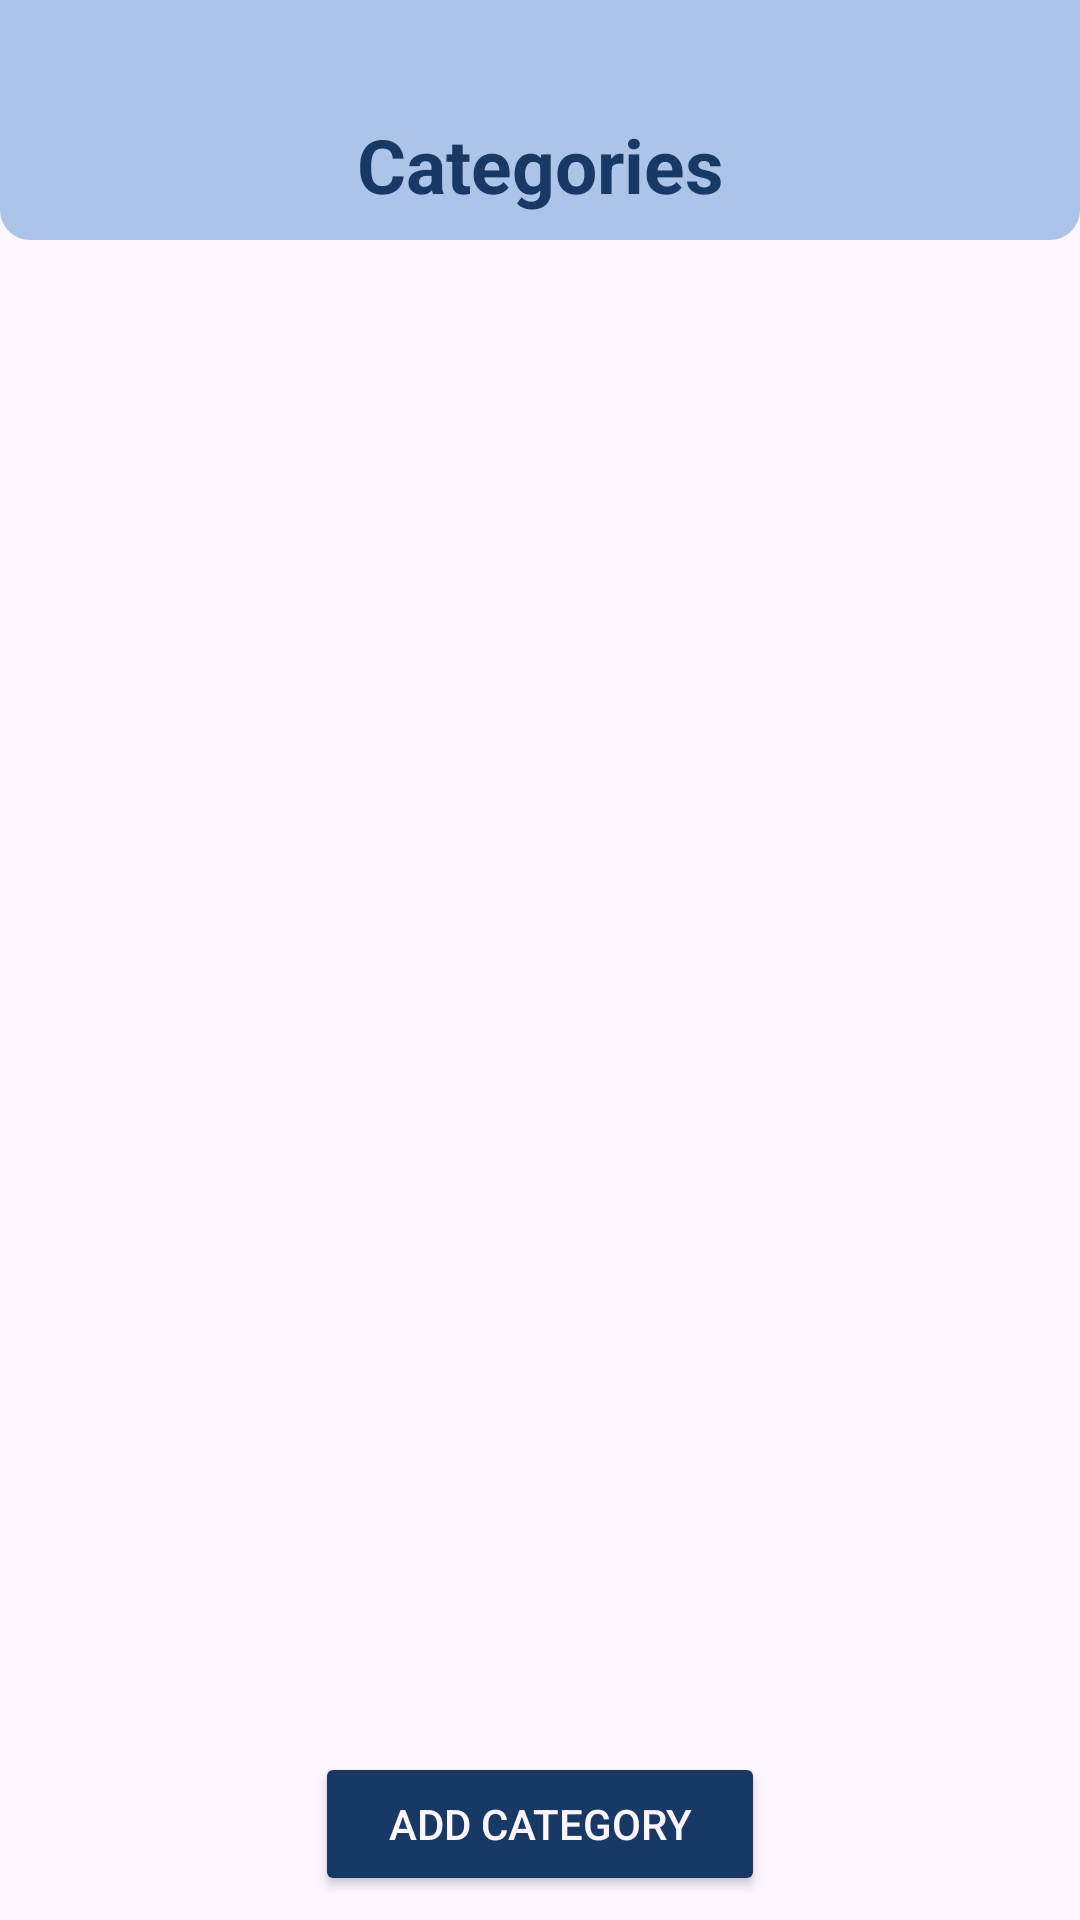

This screen was rendered from an Android layout file. Write that file and the resources it references.
<!-- AndroidManifest.xml: application theme Theme.VocabBuilder -->
<!-- res/layout/fragment_categories.xml -->
<?xml version="1.0" encoding="utf-8"?>
<androidx.constraintlayout.widget.ConstraintLayout
    xmlns:android="http://schemas.android.com/apk/res/android"
    xmlns:tools="http://schemas.android.com/tools"
    xmlns:app="http://schemas.android.com/apk/res-auto"
    android:layout_width="match_parent"
    android:layout_height="match_parent"
    android:background="@color/background"
    tools:context=".CategoriesFragment">


    <TextView
        android:id="@+id/category_title"
        android:layout_width="0dp"
        android:layout_height="80dp"
        android:background="@drawable/title_shape"
        android:gravity="center"
        android:paddingTop="30dp"
        android:text="Categories"
        android:textColor="@color/darkBlue"
        android:textSize="25sp"
        android:textStyle="bold"
        app:layout_constraintEnd_toEndOf="parent"
        app:layout_constraintStart_toStartOf="parent"
        app:layout_constraintTop_toTopOf="parent" />

    <androidx.recyclerview.widget.RecyclerView
        android:id="@+id/rv_categories"
        android:layout_width="match_parent"
        android:layout_height="0dp"
        app:layoutManager="androidx.recyclerview.widget.LinearLayoutManager"
        app:layout_constraintBottom_toTopOf="@id/add_category"
        app:layout_constraintTop_toBottomOf="@id/category_title"
        tools:itemCount="9"
        tools:listitem="@layout/category_layout"
        />

    <Button
        android:id="@+id/add_category"
        android:layout_width="150dp"
        android:layout_height="wrap_content"
        android:layout_margin="8dp"
        android:backgroundTint="@color/darkBlue"
        android:text="Add Category"
        android:textColor="@color/background"
        app:layout_constraintBottom_toBottomOf="parent"
        app:layout_constraintEnd_toEndOf="parent"
        app:layout_constraintStart_toStartOf="parent" />

</androidx.constraintlayout.widget.ConstraintLayout>
<!-- res/layout/category_layout.xml (included above) -->
<?xml version="1.0" encoding="utf-8"?>
<layout xmlns:android="http://schemas.android.com/apk/res/android"
    xmlns:app="http://schemas.android.com/apk/res-auto"
    xmlns:tools="http://schemas.android.com/tools">

    <data>
        <variable
            name="category"
            type="com.example.vocabbuilder.Category" />
    </data>

    <com.google.android.material.card.MaterialCardView
        android:layout_width="match_parent"
        android:layout_height="wrap_content"
        android:layout_margin="8dp"
        app:strokeWidth="2dp"
        app:cardCornerRadius="5dp"
        app:strokeColor="@color/lightBlue"


        >
        <androidx.constraintlayout.widget.ConstraintLayout
            android:layout_width="match_parent"
            android:layout_height="match_parent"
            android:background="@color/background"

            >

            <TextView
                android:id="@+id/lang_txt"
                android:layout_width="wrap_content"
                android:layout_height="wrap_content"
                android:padding="16dp"
                android:text="@{category.catName}"
                android:textSize="25sp"
                android:textStyle="bold"
                android:textColor="#454950"
                app:layout_constraintStart_toStartOf="parent"
                app:layout_constraintTop_toTopOf="parent"
                tools:text="Technology" />
            <ImageView
                android:layout_width="wrap_content"
                android:layout_height="match_parent"
                app:layout_constraintTop_toTopOf="parent"
                app:layout_constraintEnd_toEndOf="parent"
                app:layout_constraintBottom_toBottomOf="parent"
                android:layout_marginEnd="10dp"
                android:src="@drawable/next_icon"
                />


        </androidx.constraintlayout.widget.ConstraintLayout>
    </com.google.android.material.card.MaterialCardView>
</layout>
<!-- resources referenced by this layout -->
<resources>
  <color name="background">#FDF6FE</color>
  <color name="darkBlue">#183866</color>
  <color name="lightBlue">#ACC4E7</color>
  <!-- drawable title_shape (drawable) -->
  <?xml version="1.0" encoding="utf-8"?>
  <shape xmlns:android="http://schemas.android.com/apk/res/android"
      android:shape="rectangle">
      <solid android:color="@color/lightBlue"/>
  <corners android:bottomLeftRadius="10dp"
          android:bottomRightRadius="10dp"/>
  
  </shape>
  <style name="Theme.VocabBuilder" parent="Base.Theme.VocabBuilder" />
  <style name="Base.Theme.VocabBuilder" parent="Theme.Material3.DayNight.NoActionBar">
          
          
      </style>
</resources>
